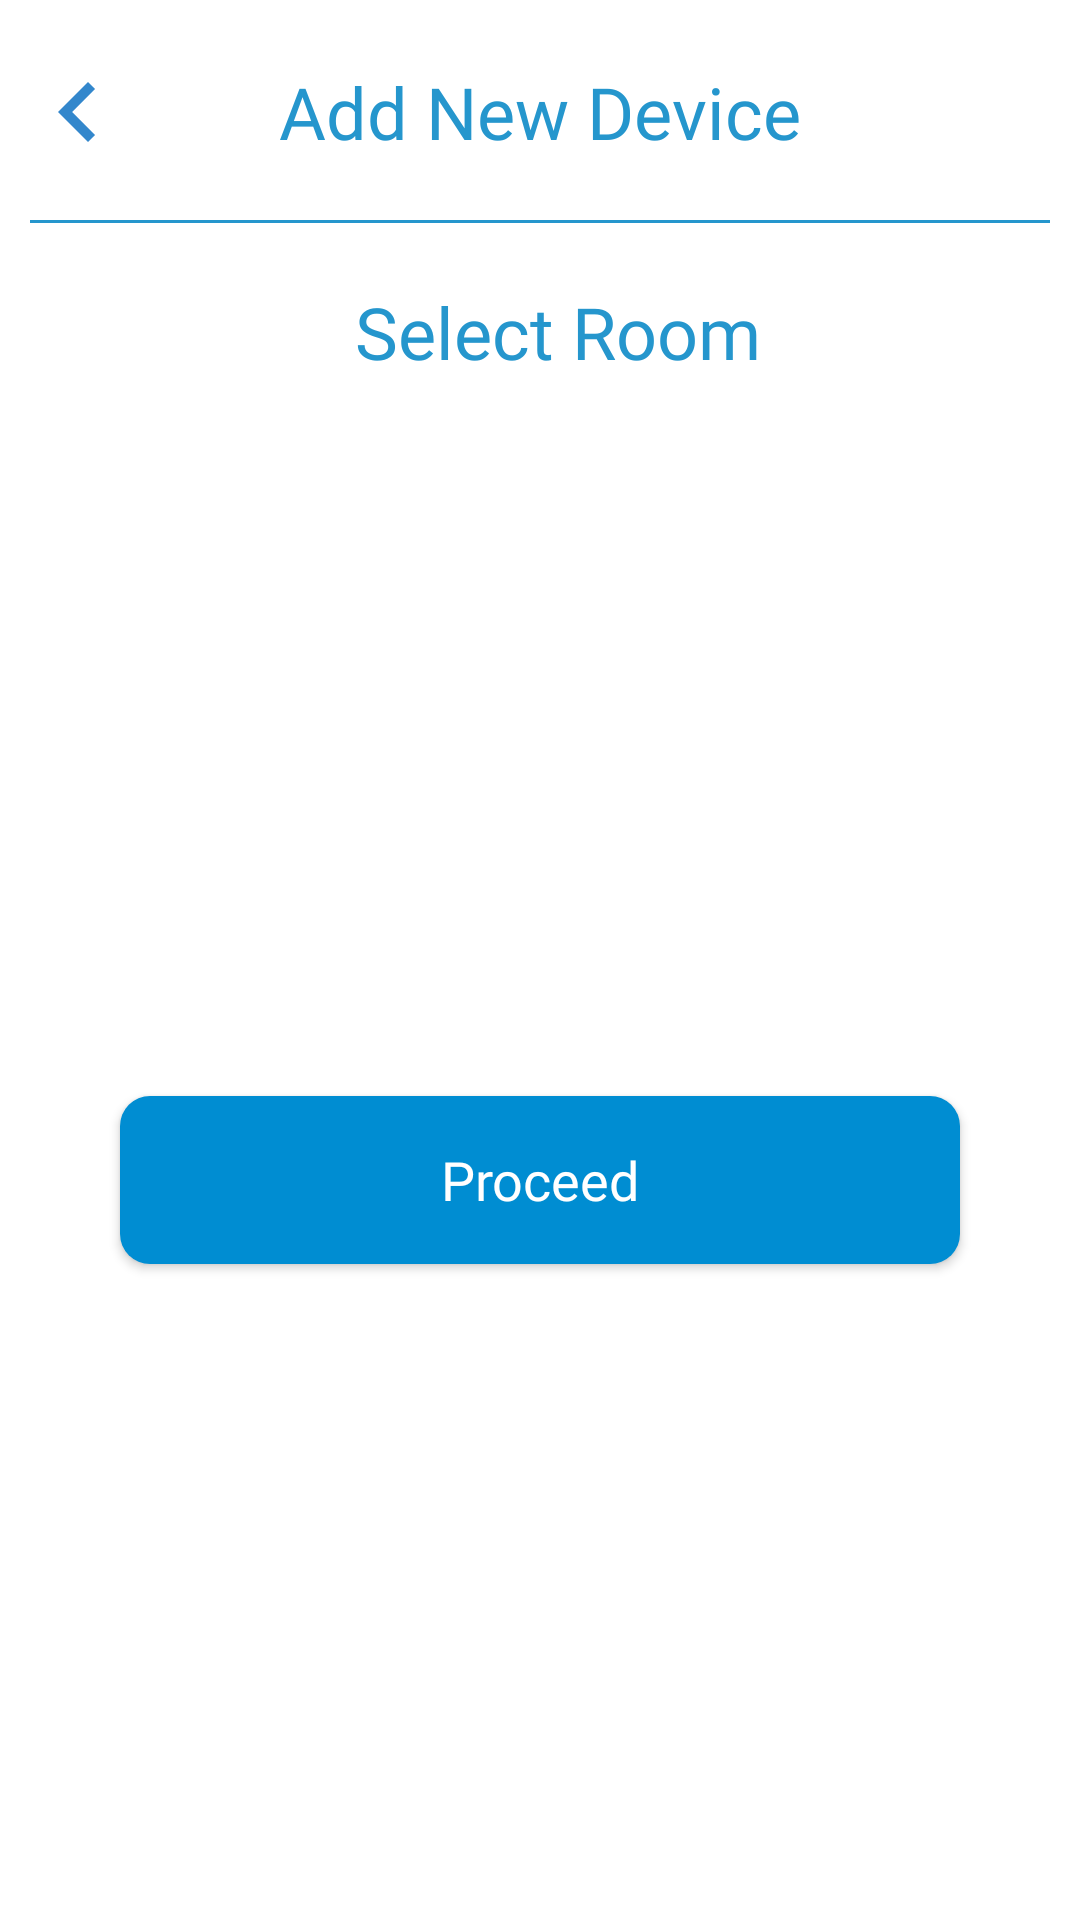

This screen was rendered from an Android layout file. Write that file and the resources it references.
<!-- AndroidManifest.xml: application theme Theme.HomeAutomation -->
<!-- res/layout/activity_rooms.xml -->
<?xml version="1.0" encoding="utf-8"?>
<layout xmlns:android="http://schemas.android.com/apk/res/android"
    xmlns:app="http://schemas.android.com/apk/res-auto"
    xmlns:tools="http://schemas.android.com/tools">

    <data>

        <variable
            name="click"
            type="android.view.View.OnClickListener" />

        <variable
            name="data"
            type="com.homeautomation.viewModels.RoomsViewModel" />
    </data>

    <ScrollView
        android:layout_width="match_parent"
        android:layout_height="match_parent"
        android:fillViewport="true">
    <androidx.constraintlayout.widget.ConstraintLayout
        android:layout_width="match_parent"
        android:layout_height="match_parent"
        android:background="@color/white"
        tools:context=".Activities.RoomsActivity">

        <androidx.constraintlayout.widget.ConstraintLayout
            android:id="@+id/top_bar"
            android:layout_width="match_parent"
            android:layout_height="wrap_content"
            app:layout_constraintTop_toTopOf="parent"
            app:layout_constraintEnd_toEndOf="parent"
            app:layout_constraintStart_toStartOf="parent">

            <androidx.appcompat.widget.AppCompatImageView
                android:id="@+id/imageView_back"
                android:layout_width="@dimen/margin_20"
                android:layout_height="@dimen/margin_20"
                android:onClick="@{(v)->click.onClick(v)}"
                app:layout_constraintBottom_toBottomOf="parent"
                app:layout_constraintStart_toStartOf="parent"
                app:layout_constraintTop_toTopOf="parent"
                app:srcCompat="@drawable/ic_left_arrow"
                tools:ignore="VectorDrawableCompat"
                android:layout_marginStart="@dimen/margin_16"
                android:layout_marginLeft="@dimen/margin_16" />

            <androidx.appcompat.widget.AppCompatTextView
                android:id="@+id/text_title"
                android:layout_width="wrap_content"
                android:layout_height="wrap_content"
                android:fontFamily="@font/roboto_bold"
                android:text="@string/set_up_device"
                android:textColor="@color/blue_200"
                android:textSize="@dimen/text_size_24"
                android:layout_gravity="center_vertical"
                app:layout_constraintEnd_toEndOf="parent"
                app:layout_constraintStart_toStartOf="parent"
                app:layout_constraintBottom_toBottomOf="parent"
                app:layout_constraintTop_toTopOf="parent" />

            <View android:layout_width="match_parent"
                android:layout_height="@dimen/margin_1"
                android:background="@color/blue_200"
                android:layout_marginTop="@dimen/margin_20"
                app:layout_constraintTop_toBottomOf="@id/text_title"
                android:layout_marginStart="@dimen/margin_10"
                android:layout_marginLeft="@dimen/margin_10"
                android:layout_marginEnd="@dimen/margin_10"/>

        </androidx.constraintlayout.widget.ConstraintLayout>


        <LinearLayout
            android:id="@+id/linear_title"
            android:layout_width="wrap_content"
            android:layout_height="wrap_content"
            android:orientation="horizontal"
            app:layout_constraintEnd_toEndOf="parent"
            app:layout_constraintStart_toStartOf="parent"
            app:layout_constraintTop_toBottomOf="@id/top_bar"
            android:layout_marginTop="@dimen/margin_20">

            <ImageView
                android:layout_width="wrap_content"
                android:layout_height="wrap_content"
                android:padding="@dimen/margin_1"
                android:src="@drawable/iconfinder_marker_1891030_2"
                android:layout_gravity="center_vertical"/>

            <androidx.appcompat.widget.AppCompatTextView
                android:layout_width="wrap_content"
                android:layout_height="wrap_content"
                android:textColor="@color/blue_200"
                android:text="@string/title_activity_room"
                android:fontFamily="@font/roboto_bold"
                android:layout_marginStart="@dimen/margin_10"
                android:textSize="@dimen/text_size_24"
                android:layout_marginLeft="@dimen/margin_10" />

        </LinearLayout>


        <androidx.recyclerview.widget.RecyclerView
            android:id="@+id/rv_rooms"
            android:layout_width="match_parent"
            android:layout_height="0dp"
            android:layout_marginStart="@dimen/margin_16"
            android:layout_marginLeft="@dimen/margin_16"
            android:layout_marginEnd="@dimen/margin_16"
            android:layout_marginRight="@dimen/margin_16"
            android:layout_marginTop="@dimen/margin_20"
            android:orientation="vertical"
            tools:listitem="@layout/item_room_layout"
            app:layout_constraintTop_toBottomOf="@+id/linear_title"/>


        <androidx.appcompat.widget.AppCompatButton
            android:id="@+id/btn_proceed"
            android:layout_width="match_parent"
            app:layout_constraintBottom_toBottomOf="parent"
            app:layout_constraintTop_toBottomOf="@id/rv_rooms"
            android:layout_height="@dimen/margin_56"
            android:layout_marginStart="@dimen/margin_40"
            android:layout_marginTop="@dimen/margin_40"
            android:layout_marginEnd="@dimen/margin_40"
            android:layout_marginBottom="@dimen/margin_40"
            android:background="@drawable/button_background"
            android:fontFamily="@font/roboto_medium"
            android:text="@string/proceed"
            android:textColor="@color/white"
            android:textAllCaps="false"
            android:textSize="@dimen/text_size_18"
            android:onClick="@{(v)->click.onClick(v)}"/>


    </androidx.constraintlayout.widget.ConstraintLayout>

    </ScrollView>
</layout>
<!-- res/layout/item_room_layout.xml (included above) -->
<?xml version="1.0" encoding="utf-8"?>
<androidx.constraintlayout.widget.ConstraintLayout
    xmlns:android="http://schemas.android.com/apk/res/android" android:layout_width="match_parent"
    android:layout_height="wrap_content"
    xmlns:app="http://schemas.android.com/apk/res-auto">

    <RelativeLayout
        android:id="@+id/relative_living"
        android:layout_width="match_parent"
        android:layout_height="wrap_content"
        android:padding="@dimen/margin_5"
        app:layout_constraintTop_toTopOf="parent">

        <androidx.appcompat.widget.AppCompatImageView
            android:id="@+id/img_room"
            android:layout_width="@dimen/margin_60"
            android:layout_height="@dimen/margin_60"
            android:src="@drawable/ic_living_room"/>

        <androidx.appcompat.widget.AppCompatTextView
            android:id="@+id/text_room"
            android:layout_width="wrap_content"
            android:layout_height="wrap_content"
            android:text="Living Room"
            android:textColor="@color/blue_200"
            android:layout_toEndOf="@id/img_room"
            android:layout_toRightOf="@id/img_room"
            android:layout_centerVertical="true"
            android:textSize="@dimen/text_size_20"
            android:fontFamily="@font/roboto_regular"
            android:layout_marginStart="@dimen/margin_20"
            android:layout_marginLeft="@dimen/margin_20" />

        <View
            android:layout_width="match_parent"
            android:layout_height="@dimen/margin_1"
            android:background="@color/color_E5E5E5"
            android:layout_below="@id/img_room"/>

        <RadioButton
            android:id="@+id/radioRoom"
            android:layout_width="wrap_content"
            android:layout_height="wrap_content"
            android:layout_alignParentEnd="true"
            android:layout_centerVertical="true"
            android:layout_marginEnd="@dimen/margin_20"
            android:layout_marginRight="@dimen/margin_20"
            android:buttonTint="@color/radio"
            android:layout_alignParentRight="true" />

    </RelativeLayout>

</androidx.constraintlayout.widget.ConstraintLayout>
<!-- resources referenced by this layout -->
<resources>
  <color name="blue_200">#2596CD</color>
  <color name="color_E5E5E5">#E5E5E5</color>
  <color name="radio">#00B0EA</color>
  <color name="white">#FFFFFFFF</color>
  <dimen name="margin_1">1dp</dimen>
  <dimen name="margin_10">10dp</dimen>
  <dimen name="margin_16">16dp</dimen>
  <dimen name="margin_20">20dp</dimen>
  <dimen name="margin_40">40dp</dimen>
  <dimen name="margin_5">5dp</dimen>
  <dimen name="margin_56">56dp</dimen>
  <dimen name="margin_60">60dp</dimen>
  <dimen name="text_size_18">18sp</dimen>
  <dimen name="text_size_20">20dp</dimen>
  <dimen name="text_size_24">24sp</dimen>
  <!-- drawable button_background (drawable) -->
  <?xml version="1.0" encoding="utf-8"?>
  <shape xmlns:android="http://schemas.android.com/apk/res/android"
      android:shape="rectangle">
      <solid
          android:color="@color/btn_color" />
      <corners android:bottomRightRadius="@dimen/margin_10"
          android:bottomLeftRadius="@dimen/margin_10"
          android:topRightRadius="@dimen/margin_10"
          android:topLeftRadius="@dimen/margin_10"/>
  </shape>
  <!-- drawable ic_left_arrow (drawable-anydpi) -->
  <vector xmlns:android="http://schemas.android.com/apk/res/android"
      android:width="24dp"
      android:height="24dp"
      android:viewportWidth="24"
      android:viewportHeight="24"
      android:tint="#0069C0"
      android:alpha="0.8">
    <group android:scaleX="2"
        android:scaleY="2"
        android:translateX="-12"
        android:translateY="-12">
      <path
          android:fillColor="@android:color/white"
          android:pathData="M15.41,7.41L14,6l-6,6 6,6 1.41,-1.41L10.83,12z"/>
    </group>
  </vector>
  <!-- drawable ic_living_room: png bitmap (drawable-hdpi, 3225 bytes) -->
  <string name="proceed">Proceed</string>
  <string name="set_up_device">Add New Device</string>
  <string name="title_activity_room">Select Room</string>
  <style name="Theme.HomeAutomation" parent="Theme.AppCompat.DayNight.NoActionBar">
          
          <item name="colorPrimary">@color/white</item>
          <item name="colorPrimaryVariant">@android:color/darker_gray</item>
          <item name="colorOnPrimary">@color/white</item>
  
          
          <item name="android:statusBarColor" tools:targetApi="l"> #0172A9</item>
          
      </style>
  <color name="btn_color">#008DD2</color>
</resources>
